38-way image classification set "60_20_20segmented" from GitHub (Sanjana-aravindan/Plant-leaf-disease-classification); label vocabulary: apple frogeye spot, apple scab, apple cedar apple rust, apple healthy, blueberry healthy, cherry powdery mildew, cherry healthy, corn cercospora gray leaf spot, corn common rust, corn northern leaf blight, corn healthy, grape black rot, grape esca black measles, grape leaf blight isariopsis leaf spot markers, grape healthy, orange huanglongbing citrus greening, peach bacterial spot, peach healthy, bell pepper bacterial spot, bell pepper healthy, potato early blight, potato late blight, potato healthy, raspberry healthy, soybean healthy, squash powdery mildew, strawberry leaf scorch, strawberry healthy, tomato bacterial spot, tomato early blight, tomato late blight, tomato leaf mold, tomato septoria leaf spot, tomato two-spotted spider mite, tomato target spot, tomato yellow leaf curl virus, tomato mosaic virus, tomato healthy.

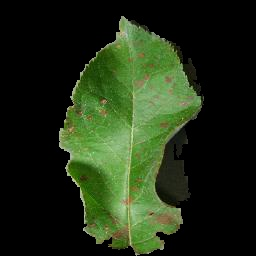
Label: apple cedar apple rust

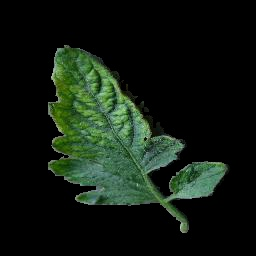
Label: tomato mosaic virus

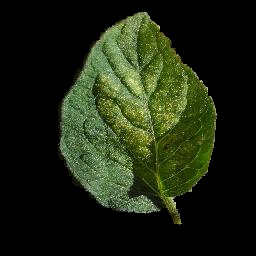
Label: tomato two-spotted spider mite

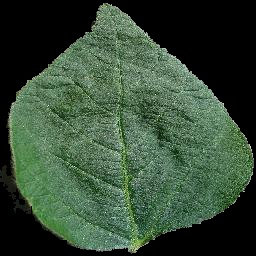
Label: soybean healthy

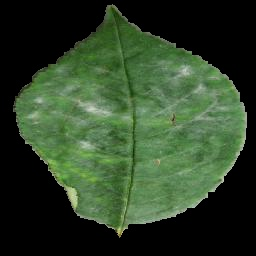
Label: cherry powdery mildew

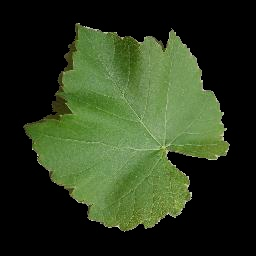
Label: grape healthy
